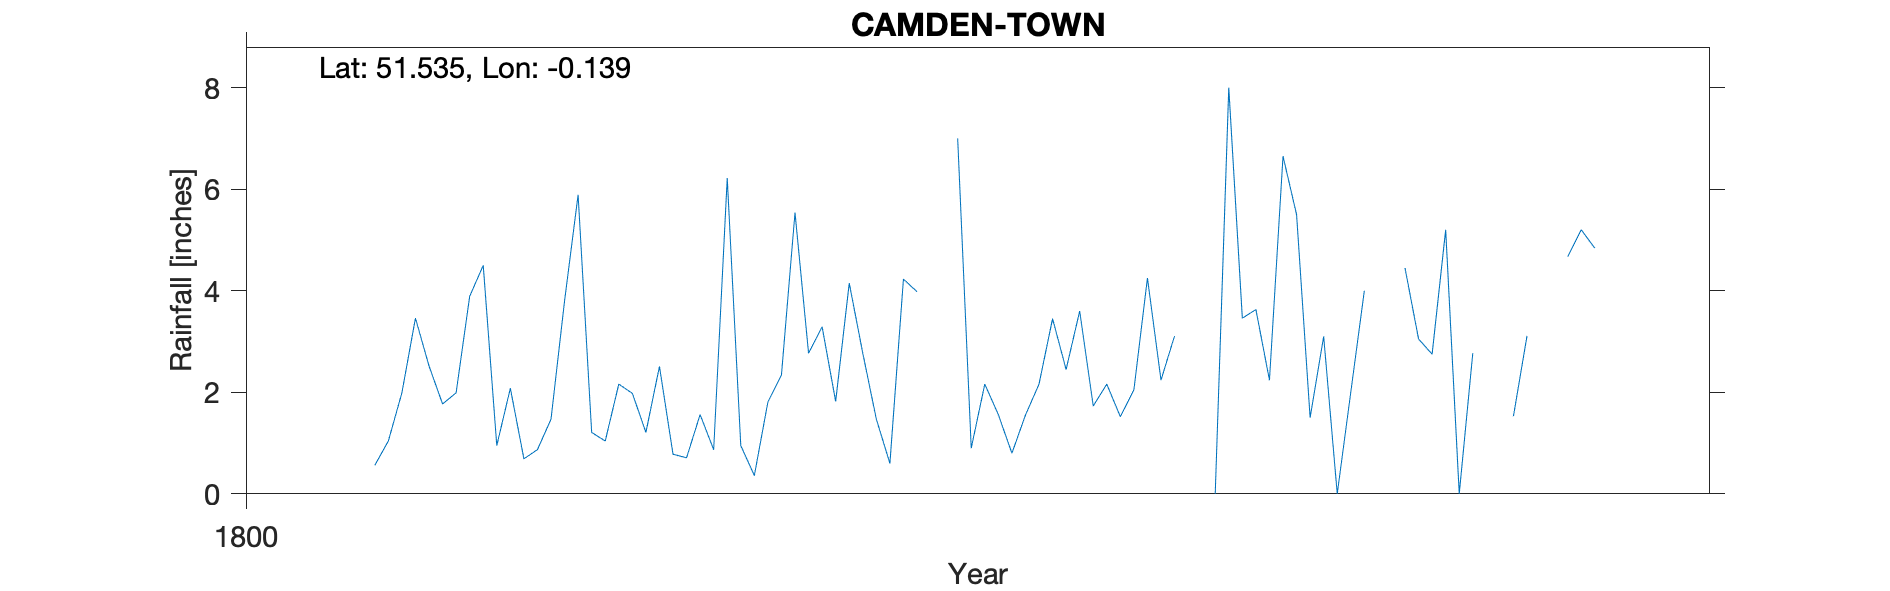

The table this chart was drawn from, first rows:
CAMDEN TOWN, , , , , , , , , , 
Grid ref, TQ292834, Long, -0.1386, Lat, 51.53, Elevation, 70, ft, , 
Station no, , , , , , , , , , 
, 1800, 1801, 1802, 1803, 1804, 1805, 1806, 1807, 1808, 1809
January, , , 0.95, 2.51, 3.29, 2.16, 4.25, 1.5, 2.77, 
February, , , 2.08, 0.78, 1.82, 1.56, 2.24, 3.1, -999, 
March, , , 0.69, 0.71, 4.15, 0.8, 3.11, 0, -999, 
April, , 0.56, 0.87, 1.56, 2.77, 1.55, -999, 2, 1.53, 
May, , 1.04, 1.47, 0.87, 1.47, 2.16, -999, 4, 3.11, 
June, , 1.99, 3.8, 6.22, 0.6, 3.45, 0, -999, -999, 
July, , 3.46, 5.89, 0.95, 4.23, 2.45, 8, -999, -999, 
August, , 2.52, 1.21, 0.36, 3.98, 3.6, 3.46, 4.45, 4.67, 
September, , 1.77, 1.04, 1.81, -999, 1.73, 3.63, 3.05, 5.2, 
October, , 1.99, 2.16, 2.34, -999, 2.16, 2.24, 2.75, 4.84, 
November, , 3.89, 1.98, 5.54, 7, 1.52, 6.65, 5.2, , 
December, , 4.5, 1.21, 2.77, 0.9, 2.05, 5.5, 0, , 
Total, , , 23.35, 26.42, 32.46, 25.19, 42.13, 30.1, , 
IDR 1803, 1806, 1807, 1808 bracketed mon…, , , , , , , , , , 
